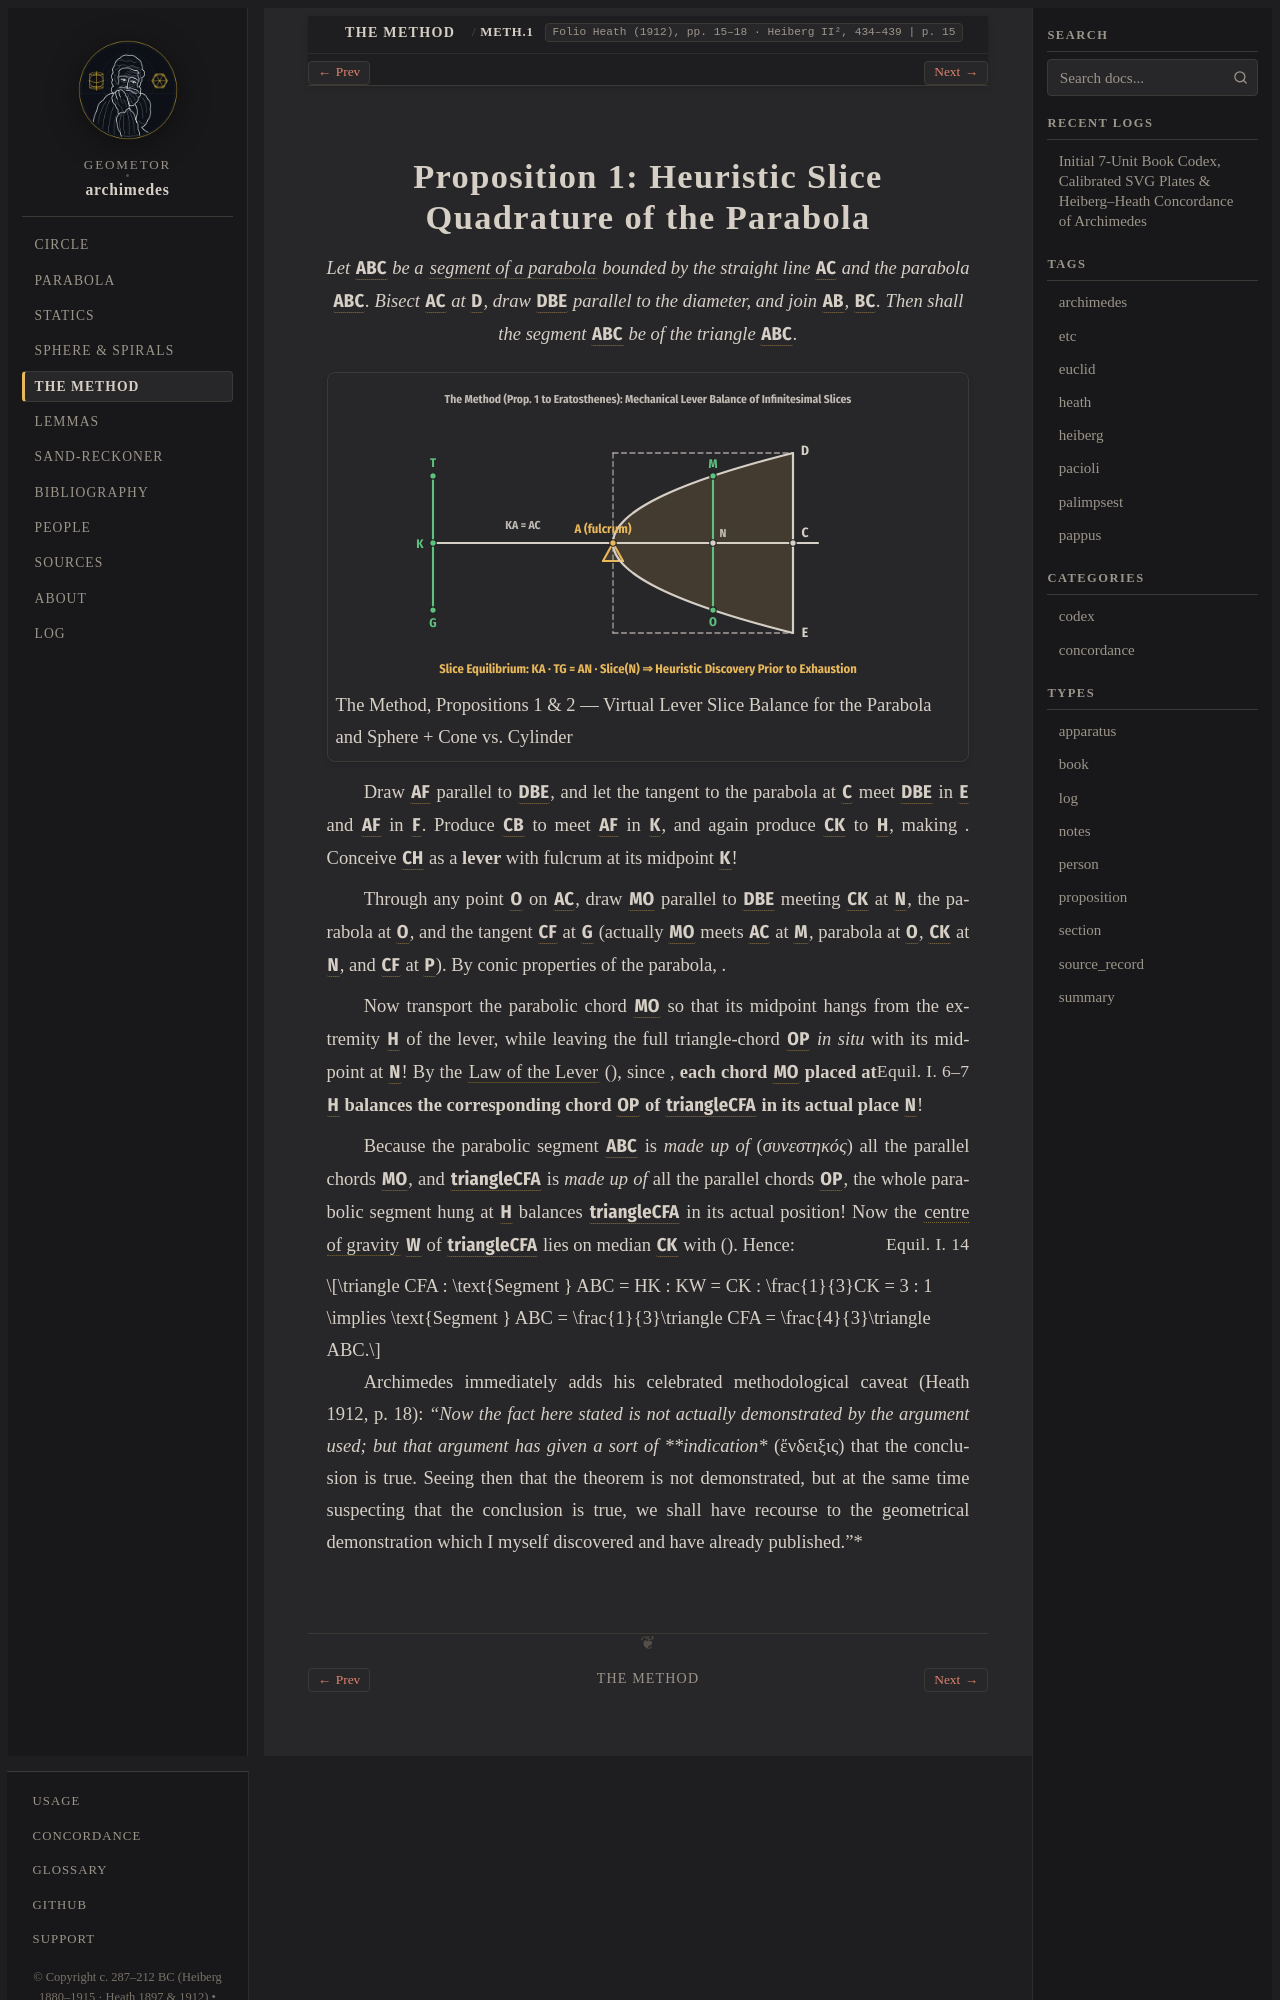

repository: geometor/archimedes · page: the_method/prop_01.html · generator: sphinx

:canonical_id: METH.1
:order: 2
:type: proposition

.. _method-prop-1:

Proposition 1: Heuristic Slice Quadrature of the Parabola
=========================================================

.. folio:: Heath (1912), pp. 15–18 · Heiberg II², 434–439
   :page: 15

.. enunciation::

   Let :g:`ABC` be a :term:`segment of a parabola <tmema-paraboles>` bounded by the straight line :g:`AC` and the parabola :g:`ABC`. Bisect :g:`AC` at :g:`D`, draw :g:`DBE` parallel to the diameter, and join :g:`AB`, :g:`BC`. Then shall the segment :g:`ABC` be :eq:`\frac{4}{3}` of the triangle :g:`ABC`.

.. picture:: /_static/figures/fig_method_lever.svg
   :caption: The Method, Propositions 1 & 2 — Virtual Lever Slice Balance for the Parabola and Sphere + Cone vs. Cylinder

Draw :g:`AF` parallel to :g:`DBE`, and let the tangent to the parabola at :g:`C` meet :g:`DBE` in :g:`E` and :g:`AF` in :g:`F`. Produce :g:`CB` to meet :g:`AF` in :g:`K`, and again produce :g:`CK` to :g:`H`, making :eq:`KH = KC`. Conceive :g:`CH` as a **lever** with fulcrum at its midpoint :g:`K`!

Through any point :g:`O` on :g:`AC`, draw :g:`MO` parallel to :g:`DBE` meeting :g:`CK` at :g:`N`, the parabola at :g:`O`, and the tangent :g:`CF` at :g:`G` (actually :g:`MO` meets :g:`AC` at :g:`M`, parabola at :g:`O`, :g:`CK` at :g:`N`, and :g:`CF` at :g:`P`). By conic properties of the parabola, :eq:`MO : OP = CA : AO = CK : KN = HK : KN`.

Now transport the parabolic chord :g:`MO` so that its midpoint hangs from the extremity :g:`H` of the lever, while leaving the full triangle-chord :g:`OP` *in situ* with its midpoint at :g:`N`! By the :term:`Law of the Lever <antipeponthos>` (:just:`Equil. I. 6–7`), since :eq:`HK : KN = OP : MO`, **each chord** :g:`MO` **placed at** :g:`H` **balances the corresponding chord** :g:`OP` **of** :g:`\triangle CFA` **in its actual place** :g:`N`!

Because the parabolic segment :g:`ABC` is *made up of* (*συνεστηκός*) all the parallel chords :g:`MO`, and :g:`\triangle CFA` is *made up of* all the parallel chords :g:`OP`, the whole parabolic segment hung at :g:`H` balances :g:`\triangle CFA` in its actual position! Now the :term:`centre of gravity <kentron-barous>` :g:`W` of :g:`\triangle CFA` lies on median :g:`CK` with :eq:`CK = 3 \cdot KW` (:just:`Equil. I. 14`). Hence:

.. math::

   \triangle CFA : \text{Segment } ABC = HK : KW = CK : \frac{1}{3}CK = 3 : 1 \implies \text{Segment } ABC = \frac{1}{3}\triangle CFA = \frac{4}{3}\triangle ABC.
